Run: headless pygame with SDL's dummy video driver; simulated clock (each Clock.tick advances the game by its frame time, no real sleeping); random seed 0; keys injected as events and as key.get_pressed() state; mouse plan: one left click at the window centre at the start of phase 2, then a move to the lower-right quarter at the start of phase 3.
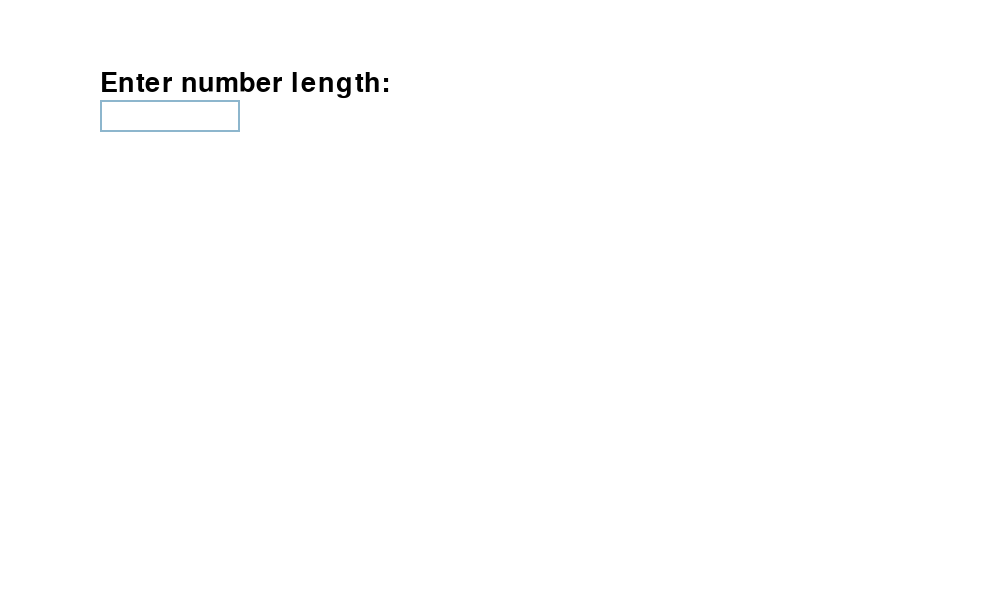
Frame 1 of 4 · flips 1–60 · no input
Frame 2 of 4 · flips 61–180 · clicked the window centre · tapped SPACE, RETURN · held RIGHT (→), D · screen unchanged from frame 1, image omitted
Frame 3 of 4 · flips 181–300 · moved the mouse to the lower-right quarter · held DOWN (↓), S · screen unchanged from frame 2, image omitted
Frame 4 of 4 · flips 301–420 · held LEFT (←), A, UP (↑), W · screen unchanged from frame 3, image omitted

The pygame program that drew these frames:

import pygame as p
import random
import sys

p.init()

width, height = 1000, 600  
win = p.display.set_mode((width, height))
p.display.set_caption("Guess My Number")

font = p.font.Font(None, 40)

BLACK = (0, 0, 0)
WHITE = (255, 255, 255)
GRAY = (128, 128, 128)
YELLOW = (255, 255, 0)
GREEN = (0, 255, 0)
RED = (255, 0, 0)

def draw_text(text, font, color, surface, x, y):
    textobj = font.render(text, True, color)
    textrect = textobj.get_rect()
    textrect.topleft = (x, y)
    surface.blit(textobj, textrect)

def get_number_length_from_user():
    input_box = p.Rect(100, 100, 140, 32)
    color_inactive = p.Color('lightskyblue3')
    color_active = p.Color('dodgerblue2')
    color = color_inactive
    active = False
    text = ''
    done = False

    while not done:
        for event in p.event.get():
            if event.type == p.QUIT:
                p.quit()
                sys.exit()
            if event.type == p.MOUSEBUTTONDOWN:
                if input_box.collidepoint(event.pos):
                    active = not active
                else:
                    active = False
                color = color_active if active else color_inactive
            if event.type == p.KEYDOWN:
                if active:
                    if event.key == p.K_RETURN:
                        try:
                            return int(text)
                        except ValueError:
                            print("Please enter a valid number.")
                    elif event.key == p.K_BACKSPACE:
                        text = text[:-1]
                    else:
                        text += event.unicode

        win.fill(WHITE)
        p.draw.rect(win, color, input_box, 2)
        draw_text('Enter number length:', font, BLACK, win, 100, 70)
        draw_text(text, font, BLACK, win, input_box.x + 5, input_box.y + 5)
        p.display.flip()

number_len = get_number_length_from_user()
print(f"Number length chosen: {number_len}")

num = [str(i) for i in range(10)]
random.shuffle(num)
number_list = num[:number_len]
#print(number_list)

user_input = ""
guesses = []
hints = []

green_count = 0
yellow_count = 0
max_attempts=10
attempts = 0  

box_width = 50
box_height = 30
box_margin = 10
count_box_x = number_len * 60 + 40
green_box_y = 60
yellow_box_y = green_box_y + box_height + box_margin

play_again_button_width = 200
play_again_button_height = 50
play_again_button_x = width // 2 - play_again_button_width // 2
play_again_button_y = height - 100

numpad_x = width - 300
numpad_y = height - 450
numpad_button_size = 70
numpad_button_margin = 10

def draw_grid():
    for i in range(10):
        for j in range(number_len):
            p.draw.rect(win, GRAY, (j * 60 + 20, i * 40 + 60, 50, 30), 2)

def draw_hints():
    for i in range(len(hints)):
        hint = hints[i]
        for j in range(2):
            color = GREEN if j < hint[0] else YELLOW
            p.draw.rect(win, color, (number_len * 60 + 40 + j * 30, i * 40 + 60, 20, 20))

def draw_count_boxes():
    p.draw.rect(win, WHITE, (count_box_x, green_box_y, box_width, box_height))
    p.draw.rect(win, WHITE, (count_box_x, yellow_box_y, box_width, box_height))
    
    draw_text(f"Correct Positions: {green_count}", font, BLACK, win, count_box_x + 5, green_box_y + 5)
    draw_text(f"Correct Numbers: {yellow_count + green_count}", font, BLACK, win, count_box_x + 5, yellow_box_y + 5)

def draw_guesses():
    for i in range(len(guesses)):
        guess = guesses[i]
        for j in range(len(guess)):
            draw_text(guess[j], font, BLACK, win, j * 60 + 30, i * 40 + 60)



def draw_numpad():
    buttons = ['1', '2', '3', '4', '5', '6', '7', '8', '9', 'X','0', 'OK', 'Reset']
    x_positions = [numpad_x + (numpad_button_size + numpad_button_margin) * (i % 3) for i in range(len(buttons))]
    y_positions = [numpad_y + (numpad_button_size + numpad_button_margin) * (i // 3) for i in range(len(buttons))]

    for i, button in enumerate(buttons):
        x = x_positions[i]
        y = y_positions[i]
        if button == 'OK':
            p.draw.rect(win, WHITE, (x, y, numpad_button_size * 2 + numpad_button_margin, numpad_button_size))
        else:
            p.draw.rect(win, WHITE, (x, y, numpad_button_size, numpad_button_size))
        draw_text(button, font, BLACK, win, x + 10, y + 10)

def draw_play_again_button():
    p.draw.rect(win, GREEN, (play_again_button_x, play_again_button_y, play_again_button_width, play_again_button_height))
    draw_text("Play Again", font, BLACK, win, play_again_button_x + 25, play_again_button_y + 10)

def check_play_again_button(pos):
    if play_again_button_x <= pos[0] <= play_again_button_x + play_again_button_width and \
       play_again_button_y <= pos[1] <= play_again_button_y + play_again_button_height:
        return True
    return False
str_num_list=''.join(map(str,number_list))
def game():
    global user_input, green_count, yellow_count, guesses, hints, number_list, attempts
    run = True
    is_winner = False
    is_loser =False
    clock = p.time.Clock()

    while run:
        win.fill(WHITE) 
        draw_grid()
        draw_guesses()
        draw_hints()
        draw_count_boxes()
        draw_numpad()

        if is_winner or is_loser:
            draw_play_again_button()

        for event in p.event.get():
            if event.type == p.QUIT:
                run = False
            if event.type == p.MOUSEBUTTONDOWN:
                pos = p.mouse.get_pos()

                if is_winner and check_play_again_button(pos):
                    user_input = ""
                    guesses.clear()
                    hints.clear()
                    green_count = 0
                    yellow_count = 0
                    random.shuffle(num)
                    number_list = num[:number_len]
                    is_winner = False
                else:
                    buttons = ['1', '2', '3', '4', '5', '6', '7', '8', '9', 'X','0', 'OK', 'Reset']
                    x_positions = [numpad_x + (numpad_button_size + numpad_button_margin) * (i % 3) for i in range(len(buttons))]
                    y_positions = [numpad_y + (numpad_button_size + numpad_button_margin) * (i // 3) for i in range(len(buttons))]

                    for i, button in enumerate(buttons):
                        x = x_positions[i]
                        y = y_positions[i]
                        rect = p.Rect(x, y, numpad_button_size, numpad_button_size)
                        if button == 'OK':
                            rect.width = numpad_button_size * 2 + numpad_button_margin
                        if rect.collidepoint(pos):
                            if button == 'OK':
                                if len(user_input) == number_len and len(set(user_input)) == number_len:
                                    correctpos = sum(1 for i in range(number_len) if user_input[i] == number_list[i])
                                    eqnum = sum(1 for digit in user_input if digit in number_list)
                                    guesses.append(user_input)
                                    hints.append((correctpos, eqnum - correctpos))
                                    green_count = correctpos
                                    yellow_count = eqnum - correctpos
                                    user_input = ""
                                    attempts +=1
                                    if correctpos == number_len:
                                        is_winner = True
                                    elif attempts >= max_attempts:
                                        is_loser = True
                            elif button == 'X':
                                if len(user_input) > 0:
                                    user_input = user_input[:-1]
                            elif button == 'Reset':
                                user_input = ""
                                guesses.clear()
                                hints.clear()
                                green_count = 0
                                yellow_count = 0
                                attempts = 0
                                random.shuffle(num)
                                number_list = num[:number_len]
                                is_winner = False
                                print(number_list)
                            else:
                                if len(user_input) < number_len and button.isdigit():
                                    if button not in user_input:
                                        user_input += button

        for i in range(len(user_input)):
            draw_text(user_input[i], font, BLACK, win, i * 60 + 30, len(guesses) * 40 + 60)

        if is_winner:
            draw_text("Congratulations, You Win!", font, GREEN, win, width // 2 - 150, height - 200)
        elif is_loser:
            draw_text("You've used all attempts! Game Over", font, RED, win, width // 2 - 250, height - 200)
            draw_text(f"Correct Number is {str_num_list}", font, RED, win, width // 2 - 210, height - 170)
        p.display.flip()
        clock.tick(30)
game()
p.quit()
sys.exit()
